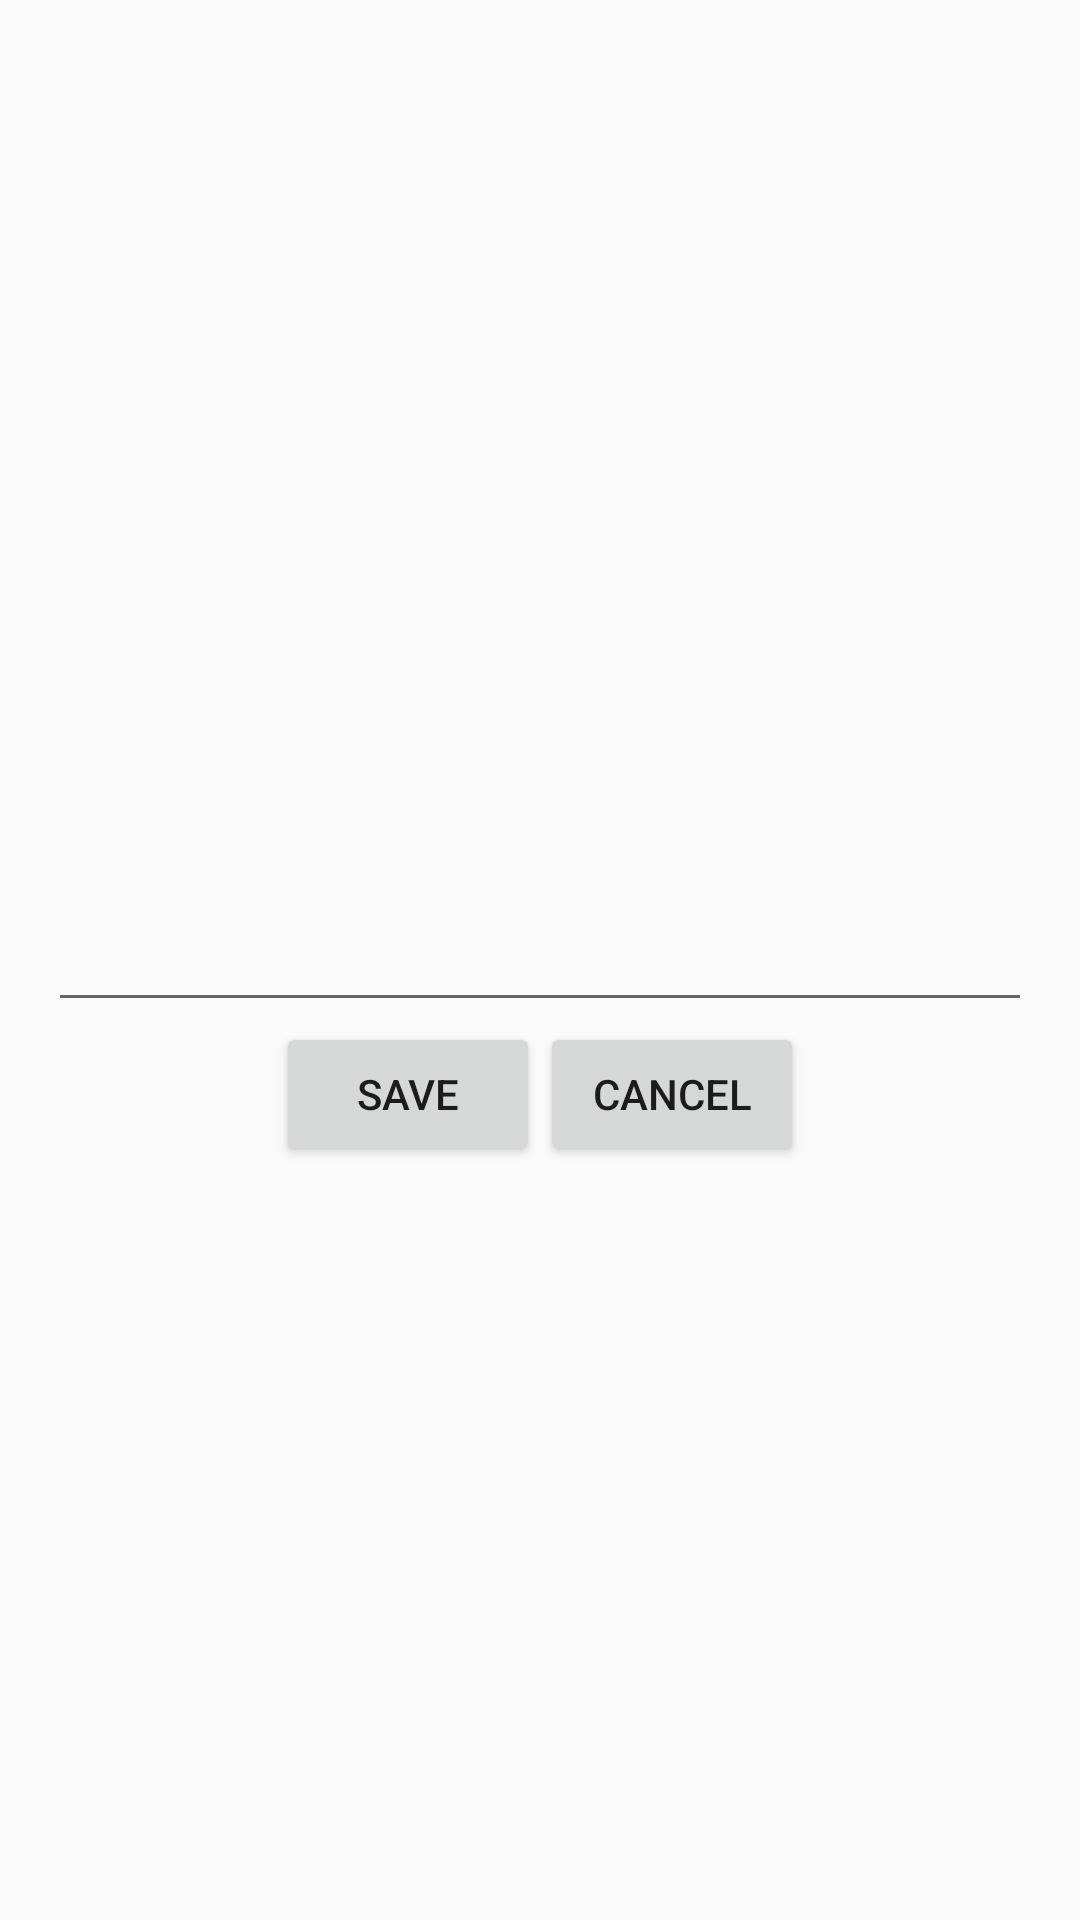

The Android layout XML behind this screen, and the referenced resources:
<!-- AndroidManifest.xml: application theme AppTheme -->
<!-- res/layout/activity_blog_settings.xml -->
<?xml version="1.0" encoding="utf-8"?>
<RelativeLayout
    xmlns:android="http://schemas.android.com/apk/res/android"
    xmlns:tools="http://schemas.android.com/tools"
    android:layout_width="match_parent"
    android:layout_height="match_parent"
    android:paddingBottom="@dimen/activity_vertical_margin"
    android:paddingLeft="@dimen/activity_horizontal_margin"
    android:paddingRight="@dimen/activity_horizontal_margin"
    android:paddingTop="@dimen/activity_vertical_margin"
    tools:context="com.example.blogbuilder.activity.BlogSettingsActivity">

    <EditText
        android:layout_width="match_parent"
        android:layout_height="wrap_content"
        android:id="@+id/editText"
        android:layout_centerVertical="true"
        android:layout_centerHorizontal="true"
        android:textAlignment="center"/>

    <LinearLayout android:layout_width="wrap_content"
                  android:layout_height="wrap_content"
                  android:layout_centerHorizontal="true"
                  android:orientation="horizontal"
                  android:layout_below="@+id/editText">
        <Button android:layout_width="wrap_content"
                android:layout_height="wrap_content"
                android:id="@+id/saveButton"
                android:text="@string/save"/>

        <Button android:layout_width="wrap_content"
                android:layout_height="wrap_content"
                android:id="@+id/cancelButton"
                android:text="@string/cancel"/>
    </LinearLayout>

</RelativeLayout>
<!-- resources referenced by this layout -->
<resources>
  <dimen name="activity_horizontal_margin">16dp</dimen>
  <dimen name="activity_vertical_margin">16dp</dimen>
  <string name="cancel">Cancel</string>
  <string name="save">Save</string>
  <style name="AppTheme" parent="Theme.AppCompat.Light.DarkActionBar">
          
          <item name="colorPrimary">@color/colorPrimary</item>
          <item name="colorPrimaryDark">@color/colorPrimaryDark</item>
          <item name="colorAccent">@color/colorAccent</item>
      </style>
  <color name="colorPrimary">#2990EA</color>
  <color name="colorPrimaryDark">#1C65A0</color>
  <color name="colorAccent">#FF8F17</color>
</resources>
